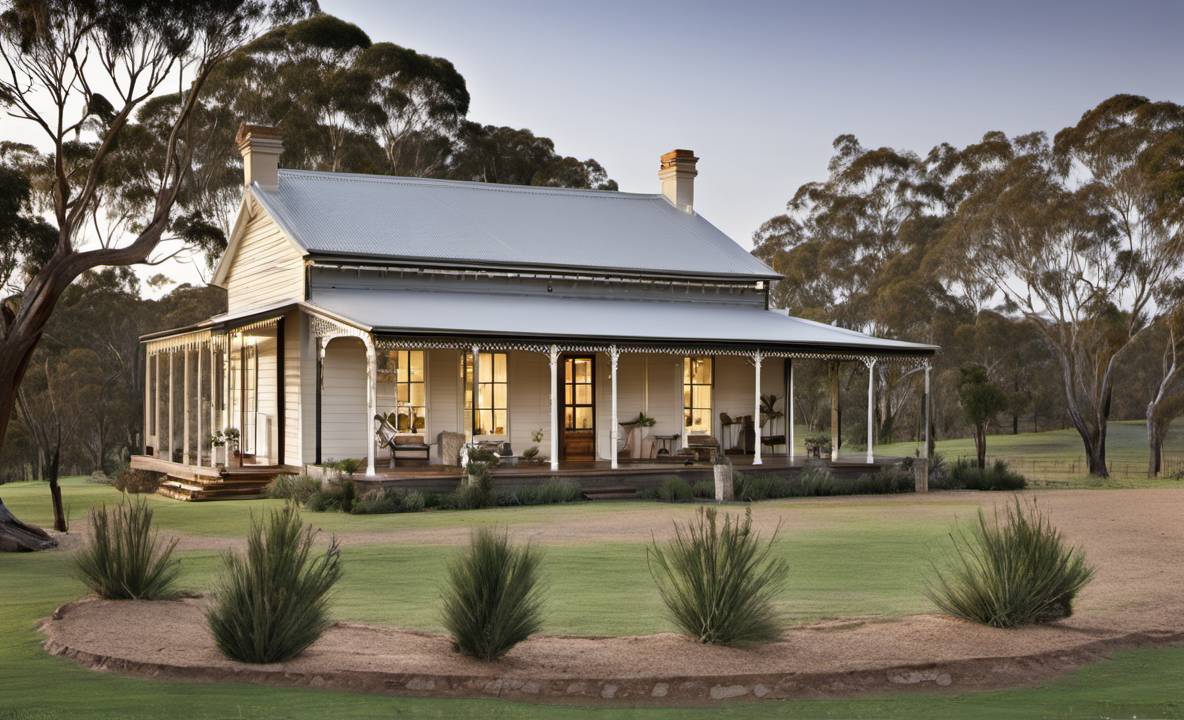
Generation parameters embedded in this image by AUTOMATIC1111 Stable Diffusion web UI or a fork of it (Forge, ...) (PNG 'parameters' text chunk):
Photo of an Australian farmhouse, award winning
Negative prompt: Ugly, blurry
Steps: 20, Sampler: DPM++ 2M Karras, CFG scale: 7, Seed: 567020510, Size: 1184x720, Model hash: 31e35c80fc, Model: sd_xl_base_1.0, Refiner: sd_xl_refiner_1.0, Refiner switch at: 0.8, Version: v1.6.0